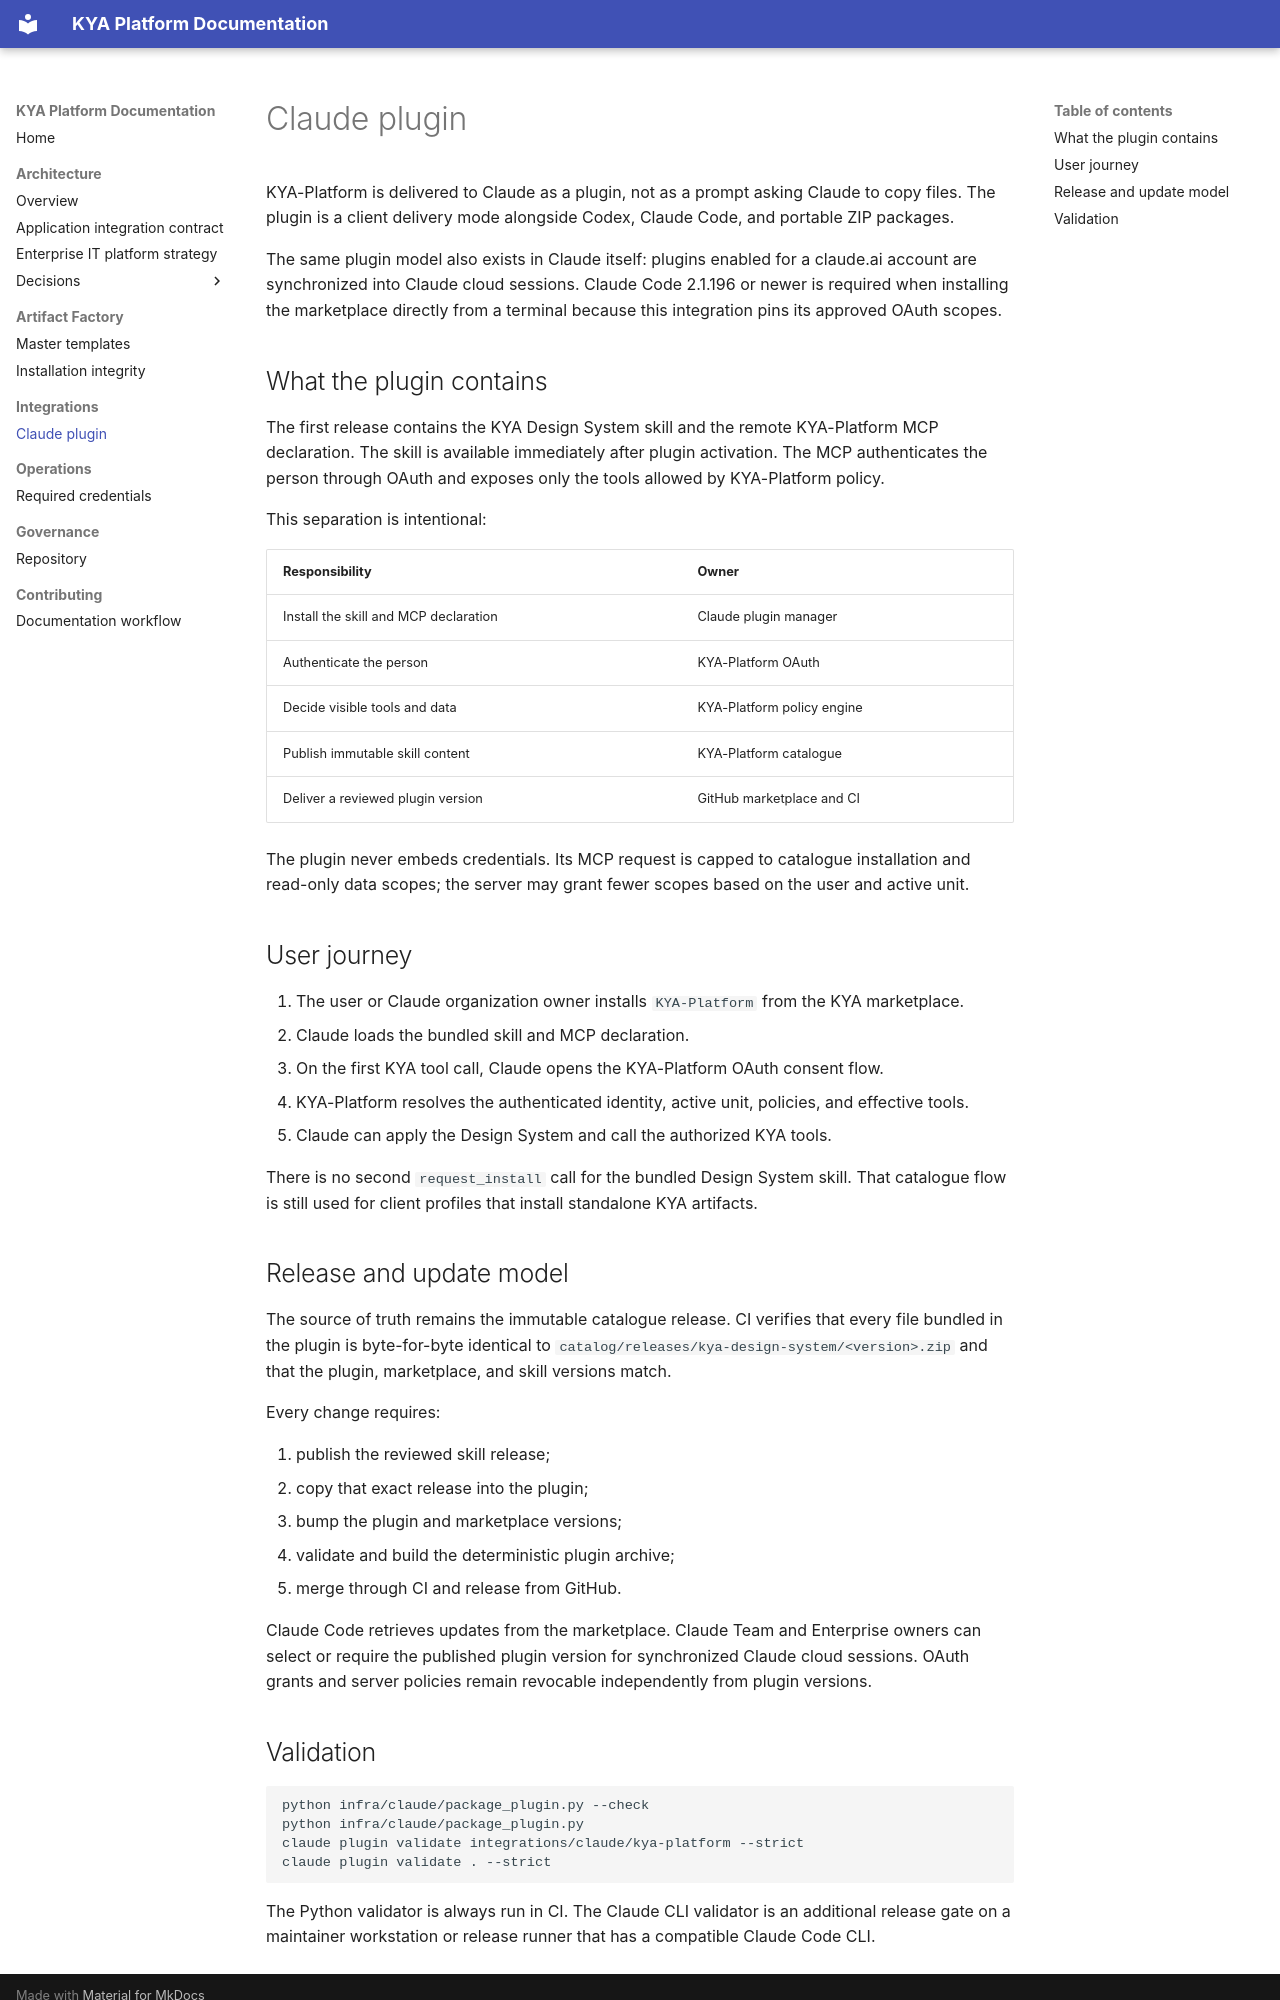

repository: Jean-claude21/kya-platform · page: integrations/claude-plugin/index.html · generator: mkdocs

# Claude plugin

KYA-Platform is delivered to Claude as a plugin, not as a prompt asking Claude to copy files. The
plugin is a client delivery mode alongside Codex, Claude Code, and portable ZIP packages.

The same plugin model also exists in Claude itself: plugins enabled for a claude.ai account are
synchronized into Claude cloud sessions. Claude Code 2.1.196 or newer is required when installing
the marketplace directly from a terminal because this integration pins its approved OAuth scopes.

## What the plugin contains

The first release contains the KYA Design System skill and the remote KYA-Platform MCP declaration.
The skill is available immediately after plugin activation. The MCP authenticates the person through
OAuth and exposes only the tools allowed by KYA-Platform policy.

This separation is intentional:

| Responsibility                        | Owner                      |
| ------------------------------------- | -------------------------- |
| Install the skill and MCP declaration | Claude plugin manager      |
| Authenticate the person               | KYA-Platform OAuth         |
| Decide visible tools and data         | KYA-Platform policy engine |
| Publish immutable skill content       | KYA-Platform catalogue     |
| Deliver a reviewed plugin version     | GitHub marketplace and CI  |

The plugin never embeds credentials. Its MCP request is capped to catalogue installation and
read-only data scopes; the server may grant fewer scopes based on the user and active unit.

## User journey

1. The user or Claude organization owner installs `KYA-Platform` from the KYA marketplace.
2. Claude loads the bundled skill and MCP declaration.
3. On the first KYA tool call, Claude opens the KYA-Platform OAuth consent flow.
4. KYA-Platform resolves the authenticated identity, active unit, policies, and effective tools.
5. Claude can apply the Design System and call the authorized KYA tools.

There is no second `request_install` call for the bundled Design System skill. That catalogue flow is
still used for client profiles that install standalone KYA artifacts.

## Release and update model

The source of truth remains the immutable catalogue release. CI verifies that every file bundled in
the plugin is byte-for-byte identical to `catalog/releases/kya-design-system/<version>.zip` and that
the plugin, marketplace, and skill versions match.

Every change requires:

1. publish the reviewed skill release;
2. copy that exact release into the plugin;
3. bump the plugin and marketplace versions;
4. validate and build the deterministic plugin archive;
5. merge through CI and release from GitHub.

Claude Code retrieves updates from the marketplace. Claude Team and Enterprise owners can select or
require the published plugin version for synchronized Claude cloud sessions. OAuth grants and server
policies remain revocable independently from plugin versions.
